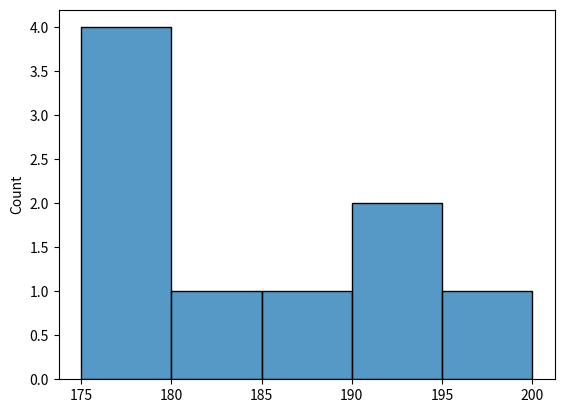

This chart was generated by the following Python code:
import numpy as np
import seaborn as sns
import matplotlib.pyplot as plt

lengtes = [200, 175, 178, 194, 190, 187, 180, 176, 175]

"""

17   5  8  6  5
18   0  7
19   0  4
20   0
"""

sns.histplot(lengtes)
plt.show()

print(f"Gemiddelde lengte: {np.mean(lengtes)}")
print(f"Mediaan lengte: {np.quantile(lengtes, 0.5)}")